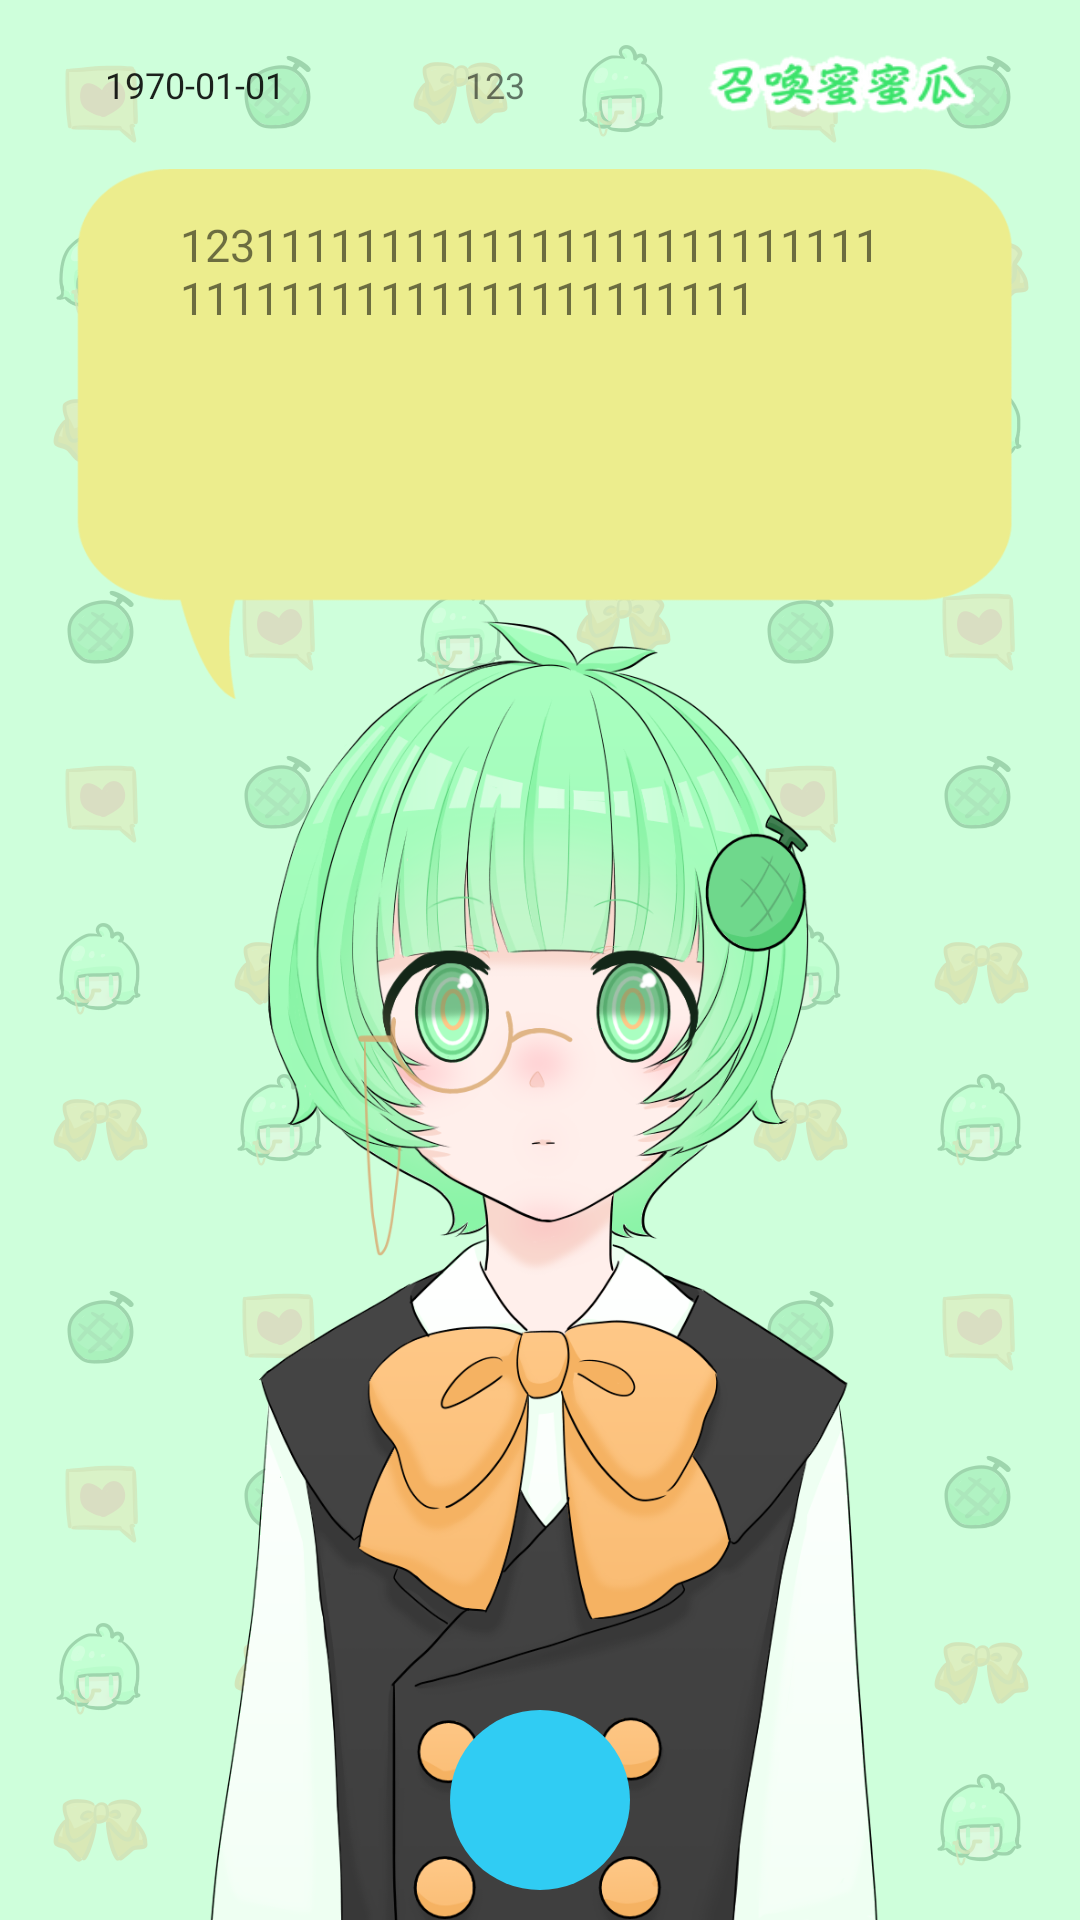

Reconstruct the res/layout file that produces this screen, plus the resources it refers to.
<!-- AndroidManifest.xml: application theme Theme.Chart_0405 -->
<!-- res/layout/fragment_home.xml -->
<?xml version="1.0" encoding="utf-8"?>
<FrameLayout xmlns:android="http://schemas.android.com/apk/res/android"
    xmlns:tools="http://schemas.android.com/tools"
    android:layout_width="match_parent"
    android:layout_height="match_parent"
    xmlns:app="http://schemas.android.com/apk/res-auto"
    android:background="@color/home"
    android:id="@+id/homef"
    tools:context=".HomeFragment">
    <ImageView
        android:id="@+id/backgroundview"
        android:layout_width="match_parent"
        android:layout_height="match_parent"
        android:scaleType="fitXY"
        android:layout_gravity="center"
        app:srcCompat="@drawable/background" />


    <LinearLayout
            android:id="@+id/linearlayout"
            android:layout_width="match_parent"
            android:layout_height="wrap_content"
            android:orientation="vertical">
            <LinearLayout
                android:layout_width="match_parent"
                android:layout_height="wrap_content"
                android:padding="10dp"
                android:gravity="center"
                android:orientation="horizontal">
                <TextClock
                    android:id="@+id/dateinhome"
                    android:layout_width="wrap_content"
                    android:layout_height="wrap_content"
                    android:format12Hour="yyyy-MM-dd"
                    android:gravity="center"
                    android:textSize="12dp" />

                <TextView
                    android:id="@+id/totalFee"
                    android:layout_width="wrap_content"
                    android:layout_height="wrap_content"
                    android:layout_marginLeft="50dp"
                    android:padding="10dp"
                    android:gravity="center"
                    android:text="123"
                    android:textSize="12dp" />

                <ImageView
                    android:id="@+id/callmimi"
                    android:layout_width="90dp"
                    android:layout_height="20dp"
                    android:background="@drawable/button_floating"
                    android:layout_marginLeft="50dp"
                    android:gravity="right"
                    android:padding="10dp" />
            </LinearLayout>

            <RelativeLayout
                android:layout_width="match_parent"
                android:layout_height="match_parent"
                android:id="@+id/rly"
                android:layout_gravity="bottom"
                android:layout_alignParentBottom="true">


                <ImageView
                    android:id="@+id/imageview"
                    android:layout_width="wrap_content"
                    android:layout_height="wrap_content"
                    android:layout_alignParentStart="true"
                    android:layout_alignParentTop="true"
                    android:layout_alignParentEnd="true"
                    android:layout_alignParentBottom="true"
                    app:srcCompat="@drawable/home_mimi" />

                <ImageView
                    android:layout_width="match_parent"
                    android:layout_height="match_parent"
                    android:layout_alignParentTop="true"
                    android:src="@drawable/chat1" />


                <TextView
                    android:id="@+id/mimisay"
                    android:layout_width="wrap_content"
                    android:layout_height="wrap_content"
                    android:layout_alignParentStart="true"
                    android:layout_alignParentEnd="true"
                    android:layout_marginStart="60dp"
                    android:layout_marginTop="15dp"
                    android:layout_marginEnd="60dp"
                    android:text="123111111111111111111111111111111111111111111111111"
                    android:textSize="15dp" />

                <LinearLayout
                    android:layout_width="match_parent"
                    android:layout_height="wrap_content"
                    android:gravity="center_horizontal"
                    android:layout_alignParentStart="true"
                    android:layout_alignParentEnd="true"
                    android:layout_alignParentBottom="true">

                    <ImageView
                        android:layout_width="60dp"
                        android:layout_height="60dp"
                        android:layout_margin="10dp"
                        android:src="@drawable/ic_baseline_mic_24"
                        android:padding="15dp"
                        android:id="@+id/talktomimi"
                        android:background="@drawable/shape_round"
                        android:layout_alignTop="@+id/imageview"
                        />

                </LinearLayout>

            </RelativeLayout>
        </LinearLayout>



</FrameLayout>
<!-- resources referenced by this layout -->
<resources>
  <color name="home">#CEFFDB</color>
  <!-- drawable background: png bitmap (drawable, 264599 bytes) -->
  <!-- drawable button_floating: png bitmap (drawable, 7270 bytes) -->
  <!-- drawable chat1: png bitmap (drawable, 20516 bytes) -->
  <!-- drawable home_mimi: png bitmap (drawable, 374295 bytes) -->
  <!-- drawable shape_round (drawable) -->
  <?xml version="1.0" encoding="utf-8"?>
  <shape xmlns:android="http://schemas.android.com/apk/res/android"
      android:shape="oval"
      >
  
      
      <solid android:color="#30CCF3" />
  
      
      
      <corners android:radius="360dip" />
      <padding
          android:bottom="4dp"
          android:left="4dp"
          android:right="4dp"
          android:top="4dp" />
  
  
  
  </shape>
  <style name="Theme.Chart_0405" parent="Theme.MaterialComponents.DayNight.NoActionBar">
          
          <item name="colorPrimary">#73BF00</item>
          <item name="colorPrimaryVariant">@color/home</item>
          <item name="colorOnPrimary">@color/home</item>
          
          <item name="colorSecondary">#FFAF60</item>
          <item name="colorSecondaryVariant">@color/home</item>
          <item name="colorOnSecondary">@color/home</item>
          
          <item name="android:statusBarColor" tools:targetApi="l">?attr/colorPrimaryVariant</item>
          
      </style>
</resources>
